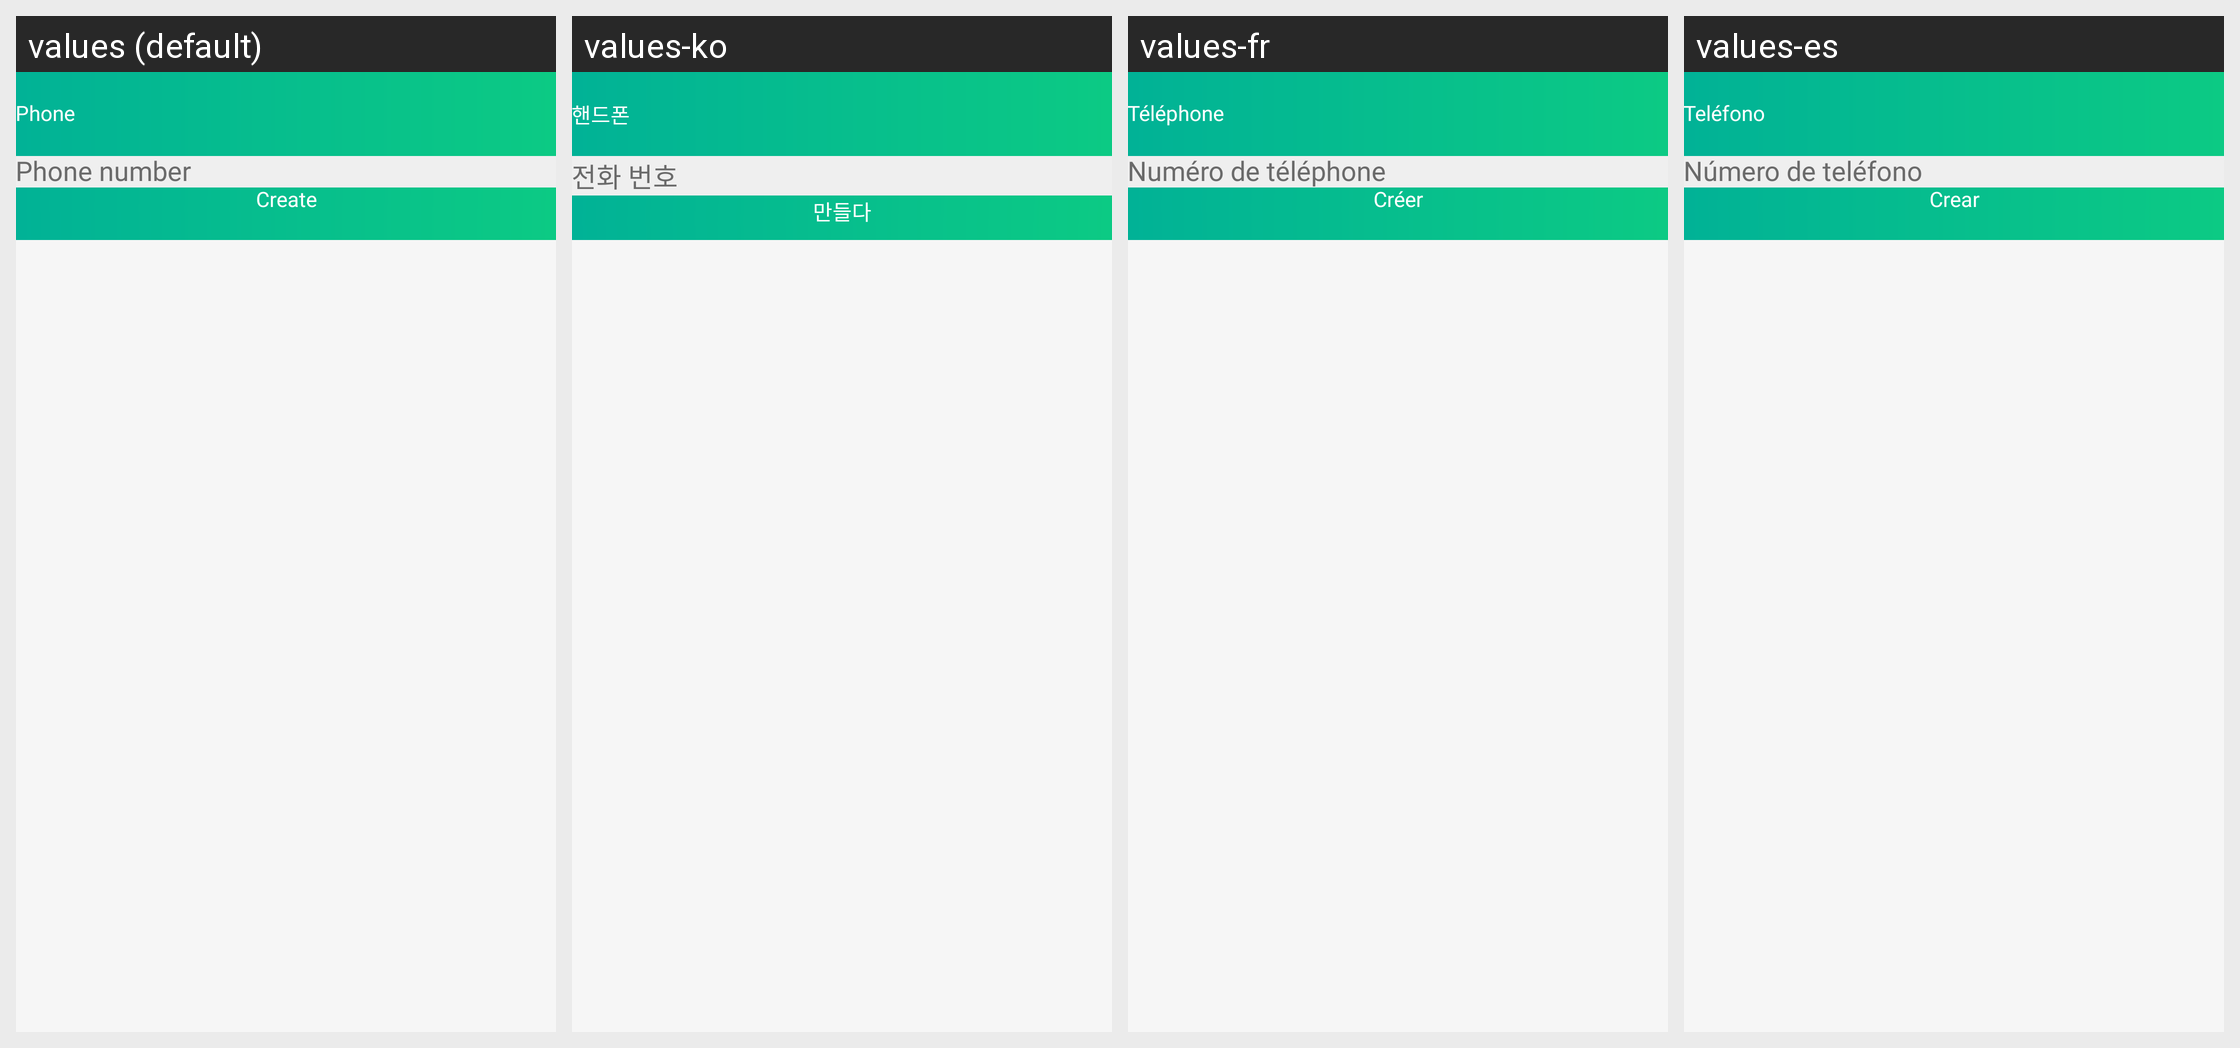

The Android screen above is rendered under several locales of the same app. Produce the string resources it draws, with the default and per-locale values.
Android screen res/layout/activity_create_phone_code.xml rendered under 4 locales, left to right: values (default), values-ko, values-fr, values-es. Device: Nexus 5 (rendered at 1080×1920; each locale shown at half size, 540×960, under a caption strip naming it); theme GreenTheme.
Other locales in the repository, not shown: values-de, values-it, values-pt.
Strings drawn on this screen, with the default value and each locale's value (text and hints the layout hard-codes, and strings that could not be matched under every locale, appear in the picture but are not listed):

phone
  values: Phone
  values-ko: 핸드폰
  values-fr: Téléphone
  values-es: Teléfono

phoneNumber
  values: Phone number
  values-ko: 전화 번호
  values-fr: Numéro de téléphone
  values-es: Número de teléfono

create
  values: Create
  values-ko: 만들다
  values-fr: Créer
  values-es: Crear
